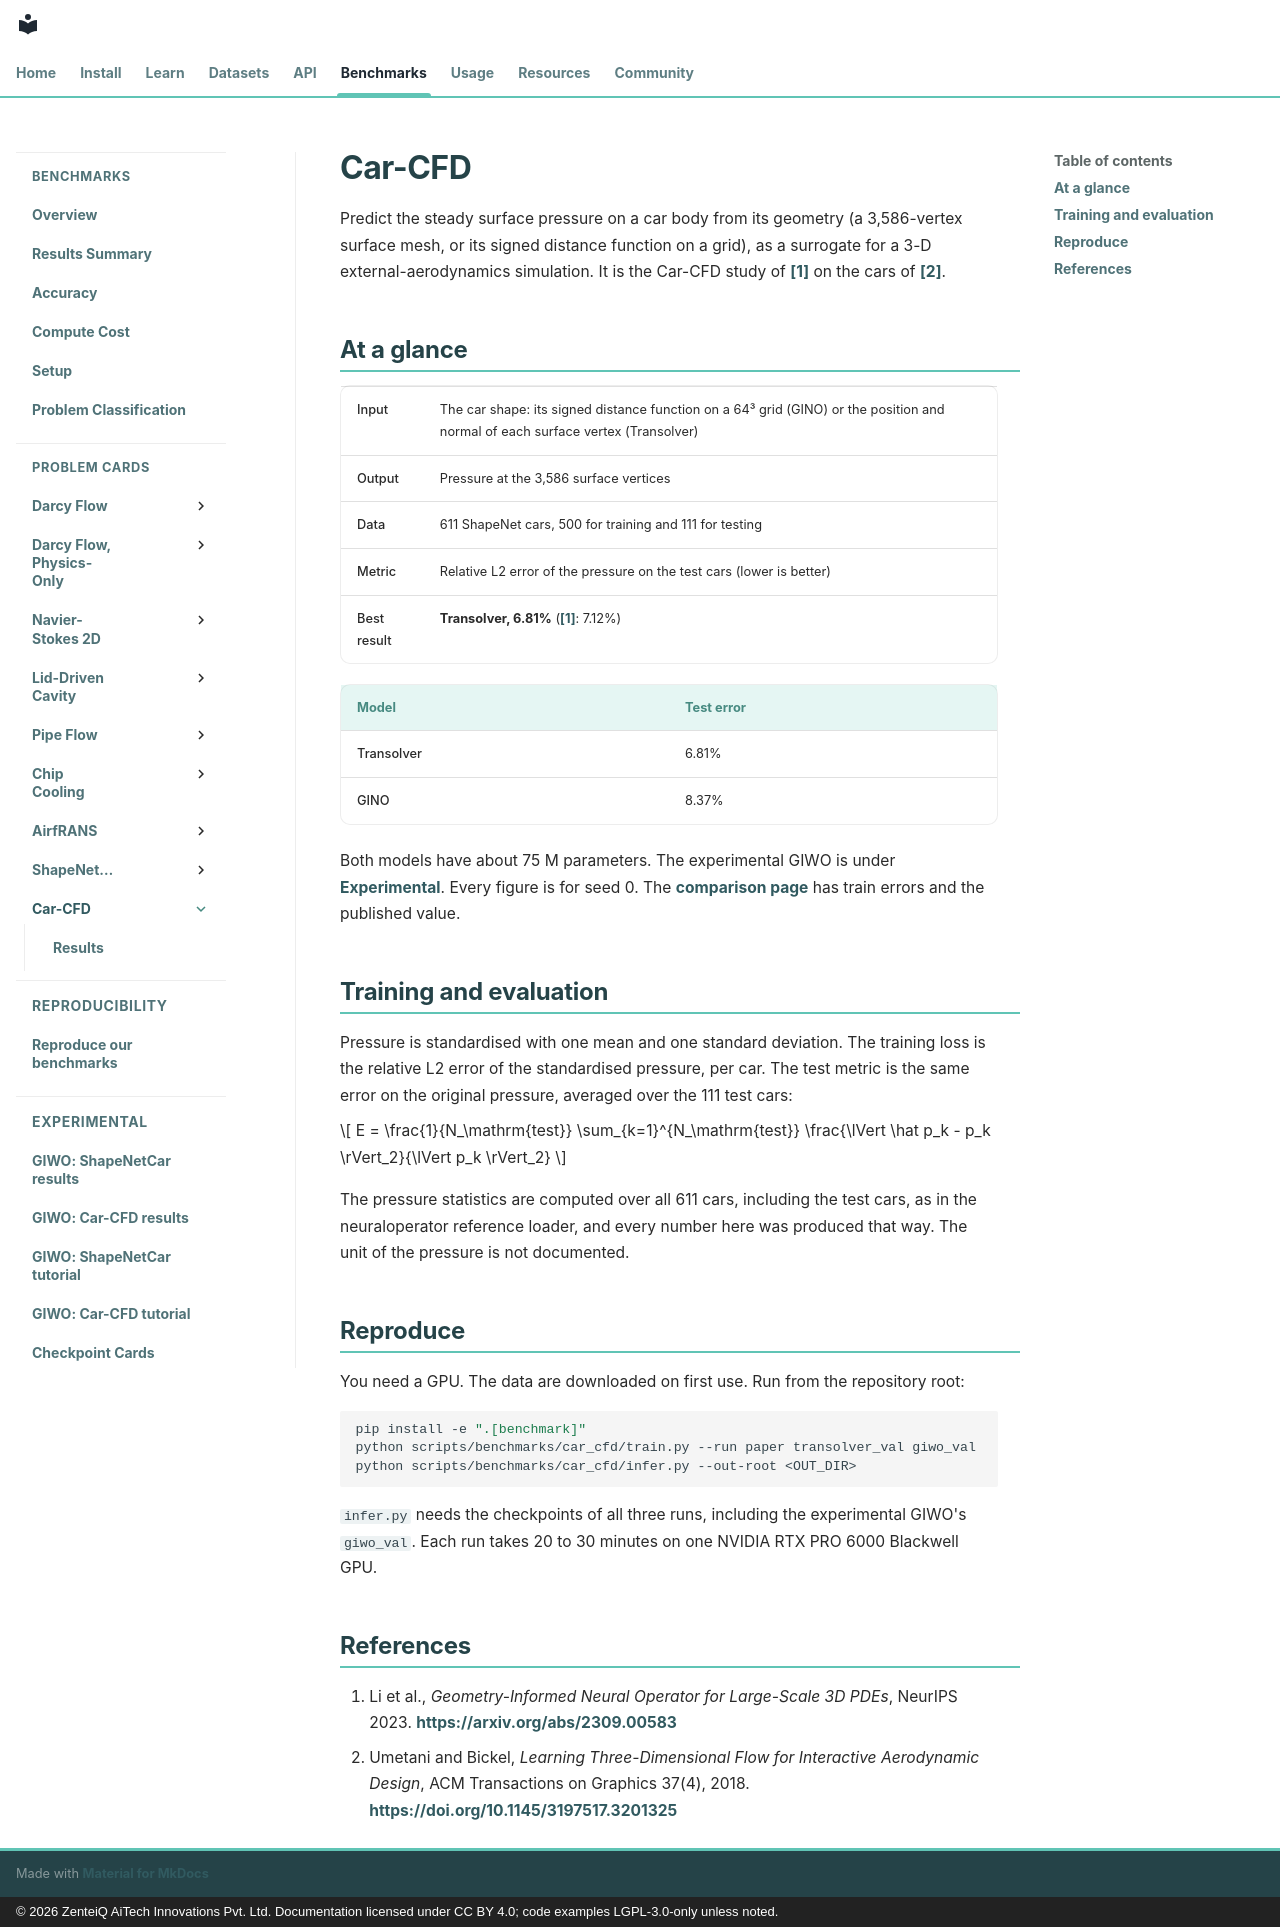

repository: zenteiq-research/scirex · page: benchmarks/car_cfd/index.html · generator: mkdocs · copyright: © 2026 ZenteiQ AiTech Innovations Pvt. Ltd. Documentation licensed under CC BY 4.0; code examples LGPL-3.0-only unless noted.

<!--
SPDX-FileCopyrightText: 2026 ZenteiQ AiTech Innovations Pvt. Ltd.
License notice: Documentation text and diagrams on this page are licensed
under CC BY 4.0. Source-code examples are licensed under LGPL-3.0-only
unless the example states otherwise.
-->

# Car-CFD

Predict the steady surface pressure on a car body from its geometry (a 3,586-vertex surface mesh, or its signed distance function on a grid), as a surrogate for a 3-D external-aerodynamics simulation. It is the Car-CFD study of [[1]](#ref1) on the cars of [[2]](#ref2).

## At a glance

| | |
| --- | --- |
| Input | The car shape: its signed distance function on a 64³ grid (GINO) or the position and normal of each surface vertex (Transolver) |
| Output | Pressure at the 3,586 surface vertices |
| Data | 611 ShapeNet cars, 500 for training and 111 for testing |
| Metric | Relative L2 error of the pressure on the test cars (lower is better) |
| Best result | **Transolver, 6.81%** ([[1]](#ref1): 7.12%) |

| Model | Test error |
|---|---|
| Transolver | 6.81% |
| GINO | 8.37% |

Both models have about 75 M parameters. The experimental GIWO is under [Experimental](../experimental/car_cfd_giwo.md). Every figure is for seed 0. The [comparison page](results/comparative.md) has train errors and the published value.

## Training and evaluation

Pressure is standardised with one mean and one standard deviation. The training loss is the relative L2 error of the standardised pressure, per car. The test metric is the same error on the original pressure, averaged over the 111 test cars:

$$
E = \frac{1}{N_\mathrm{test}} \sum_{k=1}^{N_\mathrm{test}} \frac{\lVert \hat p_k - p_k \rVert_2}{\lVert p_k \rVert_2}
$$

The pressure statistics are computed over all 611 cars, including the test cars, as in the neuraloperator reference loader, and every number here was produced that way. The unit of the pressure is not documented.

## Reproduce

You need a GPU. The data are downloaded on first use. Run from the repository root:

```bash
pip install -e ".[benchmark]"
python scripts/benchmarks/car_cfd/train.py --run paper transolver_val giwo_val
python scripts/benchmarks/car_cfd/infer.py --out-root <OUT_DIR>
```

`infer.py` needs the checkpoints of all three runs, including the experimental GIWO's `giwo_val`. Each run takes 20 to 30 minutes on one NVIDIA RTX PRO 6000 Blackwell GPU.

## References

1. <span id="ref1"></span>Li et al., *Geometry-Informed Neural Operator for Large-Scale 3D PDEs*, NeurIPS 2023. <https://arxiv.org/abs/2309.00583>
2. <span id="ref2"></span>Umetani and Bickel, *Learning Three-Dimensional Flow for Interactive Aerodynamic Design*, ACM Transactions on Graphics 37(4), 2018. <https://doi.org/10.1145/3197517.3201325>
